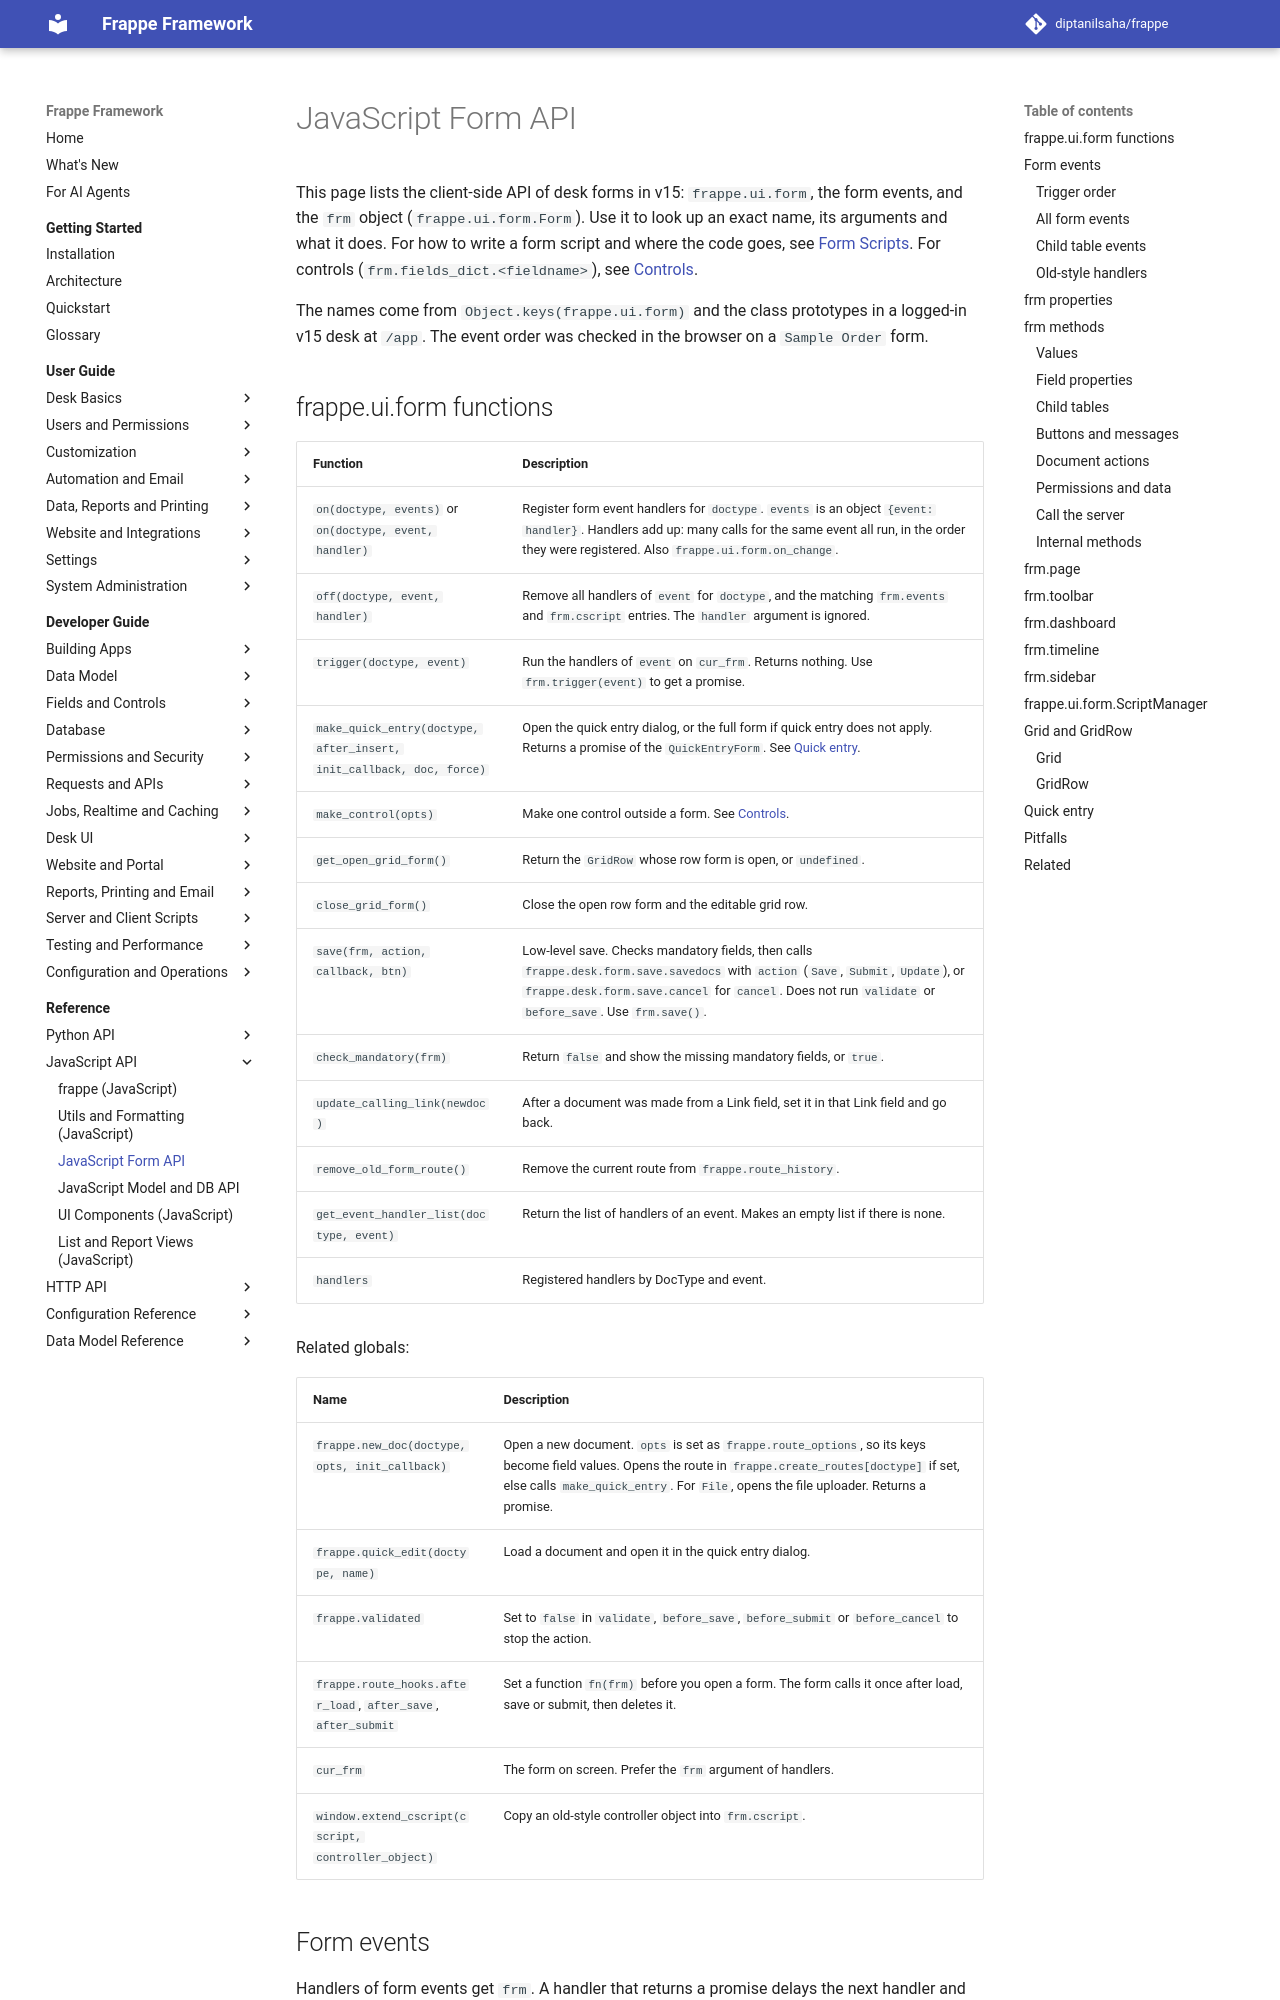

repository: diptanilsaha/frappe · page: v15/reference/javascript/form/index.html · generator: mkdocs

---
title: JavaScript Form API
description: Reference for frappe.ui.form and the frm object in desk JavaScript - form and child table events in trigger order, frm methods and properties, toolbar, dashboard, timeline, sidebar, ScriptManager, grid and quick entry.
version: develop
sources:
  - frappe/public/js/frappe/form/form.js
  - frappe/public/js/frappe/form/script_manager.js
  - frappe/public/js/frappe/form/script_helpers.js
  - frappe/public/js/frappe/form/save.js
  - frappe/public/js/frappe/form/toolbar.js
  - frappe/public/js/frappe/form/dashboard.js
  - frappe/public/js/frappe/form/workflow.js
  - frappe/public/js/frappe/form/quick_entry.js
  - frappe/public/js/frappe/form/grid.js
  - frappe/public/js/frappe/form/grid_row.js
  - frappe/public/js/frappe/form/layout.js
  - frappe/public/js/frappe/form/footer/footer.js
  - frappe/public/js/frappe/form/footer/base_timeline.js
  - frappe/public/js/frappe/form/footer/form_timeline.js
  - frappe/public/js/frappe/form/sidebar/form_sidebar.js
  - frappe/public/js/frappe/form/controls/table_multiselect.js
  - frappe/public/js/frappe/model/create_new.js
  - frappe/public/js/frappe/request.js
  - frappe/public/js/frappe/ui/page.js
  - frappe/handler.py
---

# JavaScript Form API

This page lists the client-side API of desk forms: `frappe.ui.form`, the form events, and the `frm` object (`frappe.ui.form.Form`). Use it to look up an exact name, its arguments and what it does. For how to write a form script and where the code goes, see [Form Scripts](../../developer-guide/desk-ui/form-scripts.md). For controls (`frm.fields_dict.<fieldname>`), see [Controls](../../developer-guide/fields/controls.md).

The names come from `Object.keys(frappe.ui.form)` and the prototypes of the classes in a logged-in desk at `/desk` on develop. The event order was checked in the browser on a `Sample Order` form.
